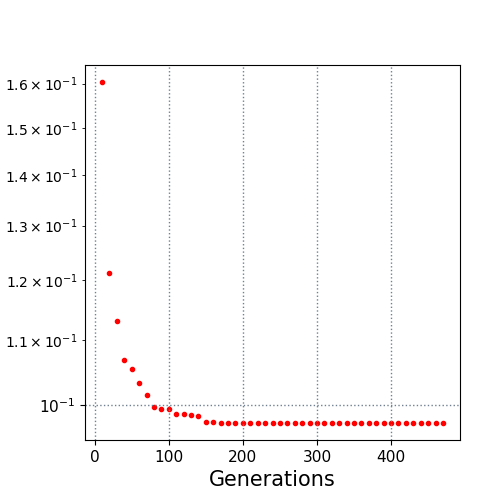

Source data for this figure (header and first rows):
10.0, 0.160378
20.0, 0.1212
30.0, 0.1131
40.0, 0.1068
50.0, 0.1054
60.0, 0.1033
70.0, 0.1015
80.0, 0.09973
90.0, 0.09943
100.0, 0.09938
110.0, 0.09863
120.0, 0.09863
130.0, 0.0986
140.0, 0.09843
150.0, 0.0975
160.0, 0.0975
170.0, 0.09744
180.0, 0.09742
190.0, 0.09742
200.0, 0.09742
210.0, 0.09742
220.0, 0.09742
230.0, 0.09742
240.0, 0.09742
250.0, 0.09742
260.0, 0.09742
270.0, 0.09742
280.0, 0.09742
290.0, 0.09742
300.0, 0.09742
310.0, 0.09742
320.0, 0.09742
330.0, 0.09742
340.0, 0.09742
350.0, 0.09742
360.0, 0.09742
370.0, 0.09742
380.0, 0.09742
390.0, 0.09742
400.0, 0.09742
410.0, 0.09742
420.0, 0.09742
430.0, 0.09742
440.0, 0.09742
450.0, 0.09742
460.0, 0.09742
470.0, 0.09742
